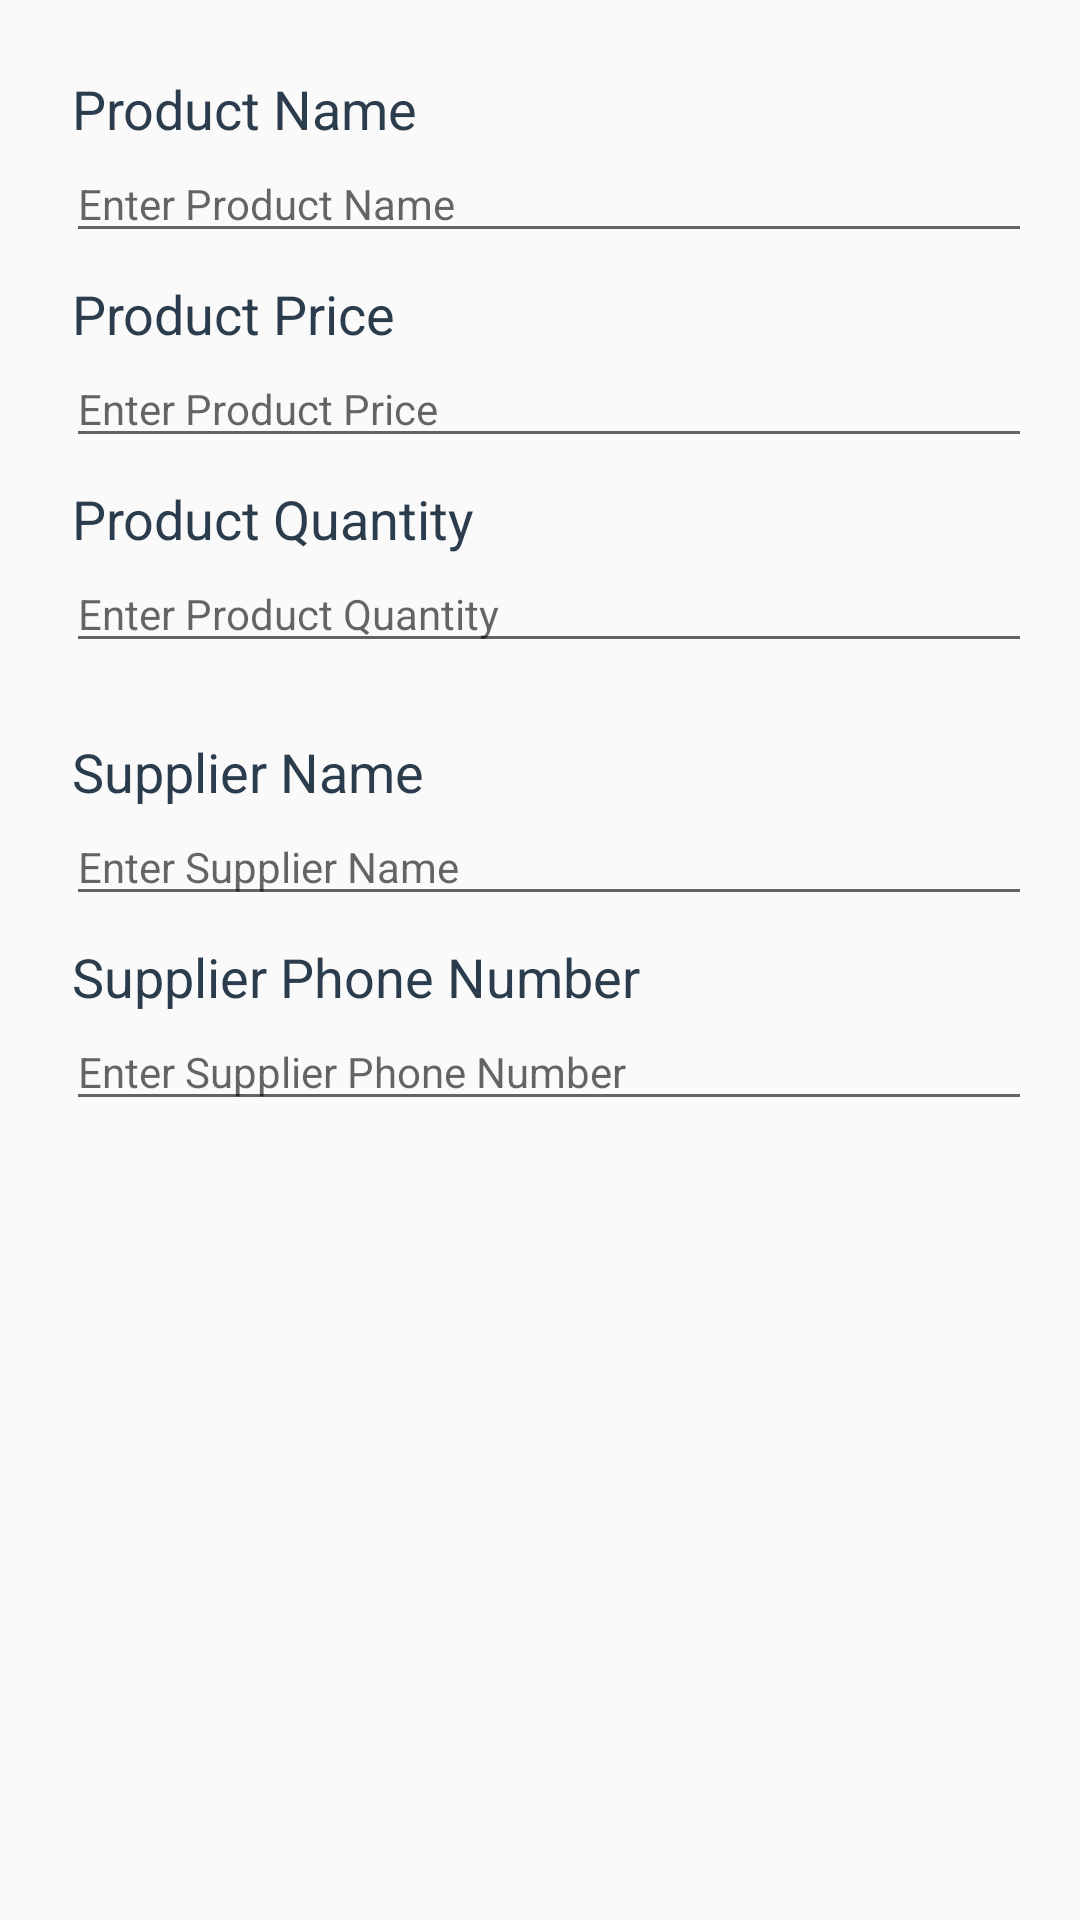

Write the Android layout XML for this screen, with the resource values it uses.
<!-- AndroidManifest.xml: application theme AppTheme -->
<!-- res/layout/activity_editor.xml -->
<android.support.constraint.ConstraintLayout xmlns:android="http://schemas.android.com/apk/res/android"
    xmlns:app="http://schemas.android.com/apk/res-auto"
    android:layout_width="match_parent"
    android:layout_height="match_parent"
    android:padding="@dimen/editor_layout_padding">

    <TextView
        android:id="@+id/textView4"
        style="@style/TextViewStyle"
        android:text="@string/product_name_text_view_text"
        app:layout_constraintStart_toStartOf="parent"
        app:layout_constraintTop_toTopOf="parent" />

    <EditText
        android:id="@+id/product_name_edit_text"
        style="@style/EditTextStyle"
        android:hint="@string/product_name_edit_text_hint"
        android:inputType="textAutoCorrect"
        android:focusable="true"
        app:layout_constraintStart_toStartOf="parent"
        app:layout_constraintTop_toBottomOf="@+id/textView4" />

    <TextView
        android:id="@+id/textView5"
        style="@style/TextViewStyle"
        android:text="@string/product_price_text_view_text"
        app:layout_constraintStart_toStartOf="parent"
        app:layout_constraintTop_toBottomOf="@+id/product_name_edit_text" />

    <EditText
        android:id="@+id/product_price_edit_text"
        style="@style/EditTextStyle"
        android:hint="@string/product_price_edit_text_hint"
        android:inputType="numberDecimal"
        app:layout_constraintStart_toStartOf="parent"
        app:layout_constraintTop_toBottomOf="@+id/textView5" />

    <TextView
        android:id="@+id/textView6"
        style="@style/TextViewStyle"
        android:text="@string/product_quantity_text_view_text"
        app:layout_constraintStart_toStartOf="parent"
        app:layout_constraintTop_toBottomOf="@+id/product_price_edit_text" />

    <EditText
        android:id="@+id/product_quantity_edit_text"
        style="@style/EditTextStyle"
        android:hint="@string/product_quantity_edit_text_hint"
        android:inputType="number"
        app:layout_constraintStart_toStartOf="parent"
        app:layout_constraintTop_toBottomOf="@+id/textView6" />

    <TextView
        android:id="@+id/textView7"
        style="@style/TextViewStyle"
        android:layout_marginTop="@dimen/editor_supplier_name_margin_top"
        android:text="@string/supplier_name_text_view_text"
        app:layout_constraintStart_toStartOf="parent"
        app:layout_constraintTop_toBottomOf="@+id/product_quantity_edit_text" />

    <EditText
        android:id="@+id/product_supplier_name_edit_text"
        style="@style/EditTextStyle"
        android:hint="@string/supplier_name_edit_text_hint"
        android:inputType="textAutoCorrect"
        app:layout_constraintStart_toStartOf="parent"
        app:layout_constraintTop_toBottomOf="@+id/textView7" />

    <TextView
        android:id="@+id/textView8"
        style="@style/TextViewStyle"
        android:text="@string/supplier_phone_number_text_view_text"
        app:layout_constraintStart_toStartOf="parent"
        app:layout_constraintTop_toBottomOf="@+id/product_supplier_name_edit_text" />

    <EditText
        android:id="@+id/product_supplier_phone_number_edit_text"
        style="@style/EditTextStyle"
        android:hint="@string/supplier_phone_number_edit_text_hint"
        android:inputType="textAutoCorrect"
        app:layout_constraintStart_toStartOf="parent"
        app:layout_constraintTop_toBottomOf="@+id/textView8" />

</android.support.constraint.ConstraintLayout>
<!-- resources referenced by this layout -->
<resources>
  <dimen name="editor_layout_padding">16dp</dimen>
  <dimen name="editor_supplier_name_margin_top">24dp</dimen>
  <string name="product_name_edit_text_hint">Enter Product Name</string>
  <string name="product_name_text_view_text">Product Name</string>
  <string name="product_price_edit_text_hint">Enter Product Price</string>
  <string name="product_price_text_view_text">Product Price</string>
  <string name="product_quantity_edit_text_hint">Enter Product Quantity</string>
  <string name="product_quantity_text_view_text">Product Quantity</string>
  <string name="supplier_name_edit_text_hint">Enter Supplier Name</string>
  <string name="supplier_name_text_view_text">Supplier Name</string>
  <string name="supplier_phone_number_edit_text_hint">Enter Supplier Phone Number</string>
  <string name="supplier_phone_number_text_view_text">Supplier Phone Number</string>
  <style name="EditTextStyle" parent="AppTheme">
          <item name="android:layout_height">wrap_content</item>
          <item name="android:textColor">@android:color/background_dark</item>
          <item name="android:layout_marginLeft">6dp</item>
          <item name="android:layout_width">match_parent</item>
      </style>
  <style name="TextViewStyle" parent="AppTheme">
          <item name="android:layout_width">wrap_content</item>
          <item name="android:layout_marginTop">8dp</item>
          <item name="android:textAppearance">?android:textAppearanceMedium</item>
          <item name="android:textColor">@color/list_item_text_color</item>
          <item name="android:layout_height">wrap_content</item>
          <item name="android:layout_marginLeft">8dp</item>
      </style>
  <style name="AppTheme" parent="Theme.AppCompat.Light.DarkActionBar">
          
          <item name="colorPrimary">@color/colorPrimary</item>
          <item name="colorPrimaryDark">@color/colorPrimaryDark</item>
          <item name="colorAccent">@color/colorAccent</item>
      </style>
  <color name="list_item_text_color">#2B3D4D</color>
  <color name="colorPrimary">#3F51B5</color>
  <color name="colorPrimaryDark">#303F9F</color>
  <color name="colorAccent">#0D47A1</color>
</resources>
